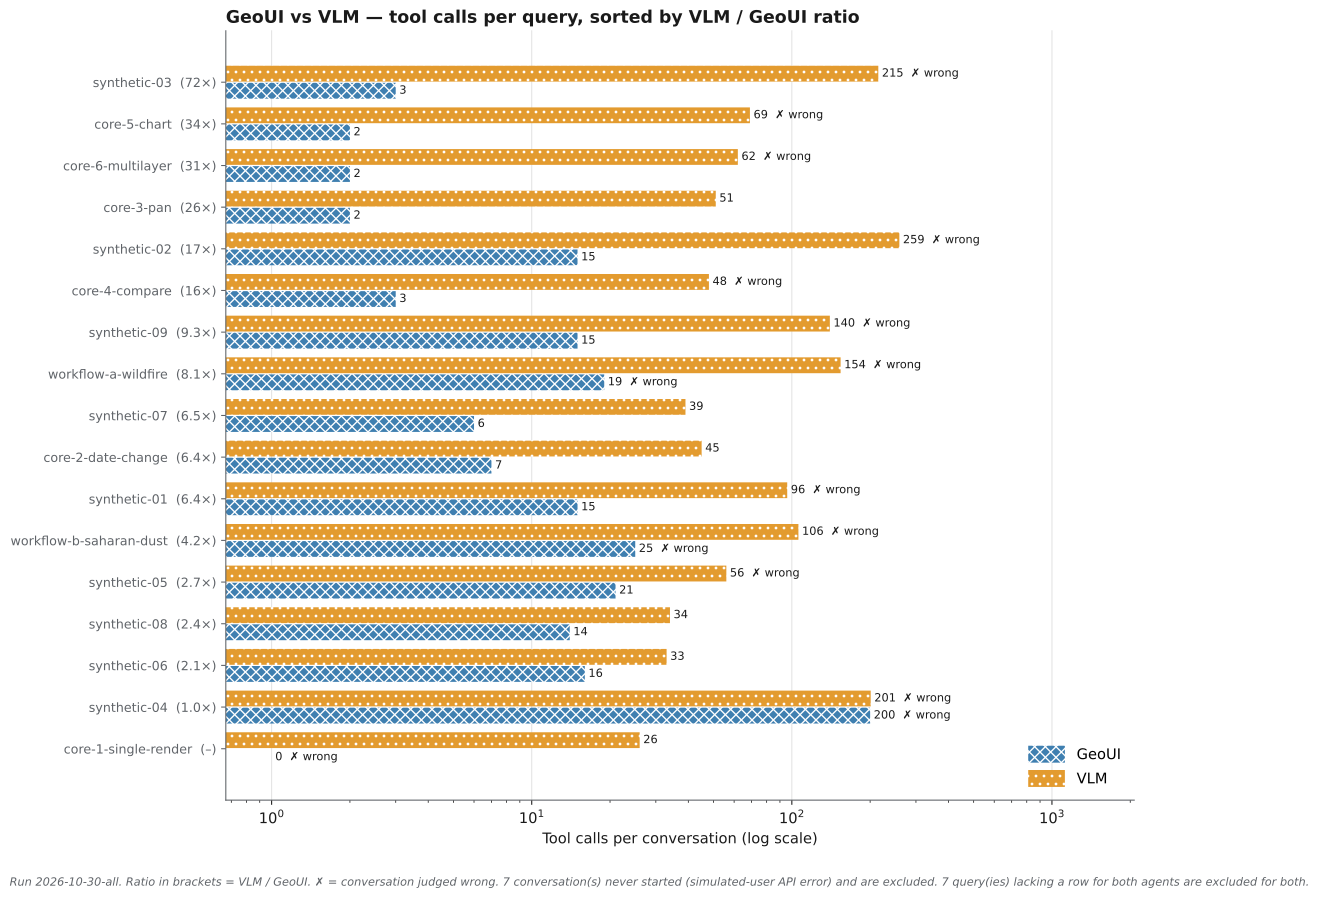

The file beside this chart, header and first rows:
query, set, geoui, vlm, vlm_over_geoui, geoui_correct, vlm_correct
core-1-single-render, gold, 0, 26, , False, True
synthetic-04, synthetic, 200, 201, 1.005, False, False
synthetic-06, synthetic, 16, 33, 2.062, True, True
synthetic-08, synthetic, 14, 34, 2.429, True, True
synthetic-05, synthetic, 21, 56, 2.667, True, False
workflow-b-saharan-dust, gold, 25, 106, 4.24, False, False
synthetic-01, synthetic, 15, 96, 6.4, True, False
core-2-date-change, gold, 7, 45, 6.429, True, True
synthetic-07, synthetic, 6, 39, 6.5, True, True
workflow-a-wildfire, gold, 19, 154, 8.105, False, False
synthetic-09, synthetic, 15, 140, 9.333, True, False
core-4-compare, gold, 3, 48, 16.0, True, False
synthetic-02, synthetic, 15, 259, 17.27, True, False
core-3-pan, gold, 2, 51, 25.5, True, True
core-6-multilayer, gold, 2, 62, 31.0, True, False
core-5-chart, gold, 2, 69, 34.5, True, False
synthetic-03, synthetic, 3, 215, 71.67, True, False
